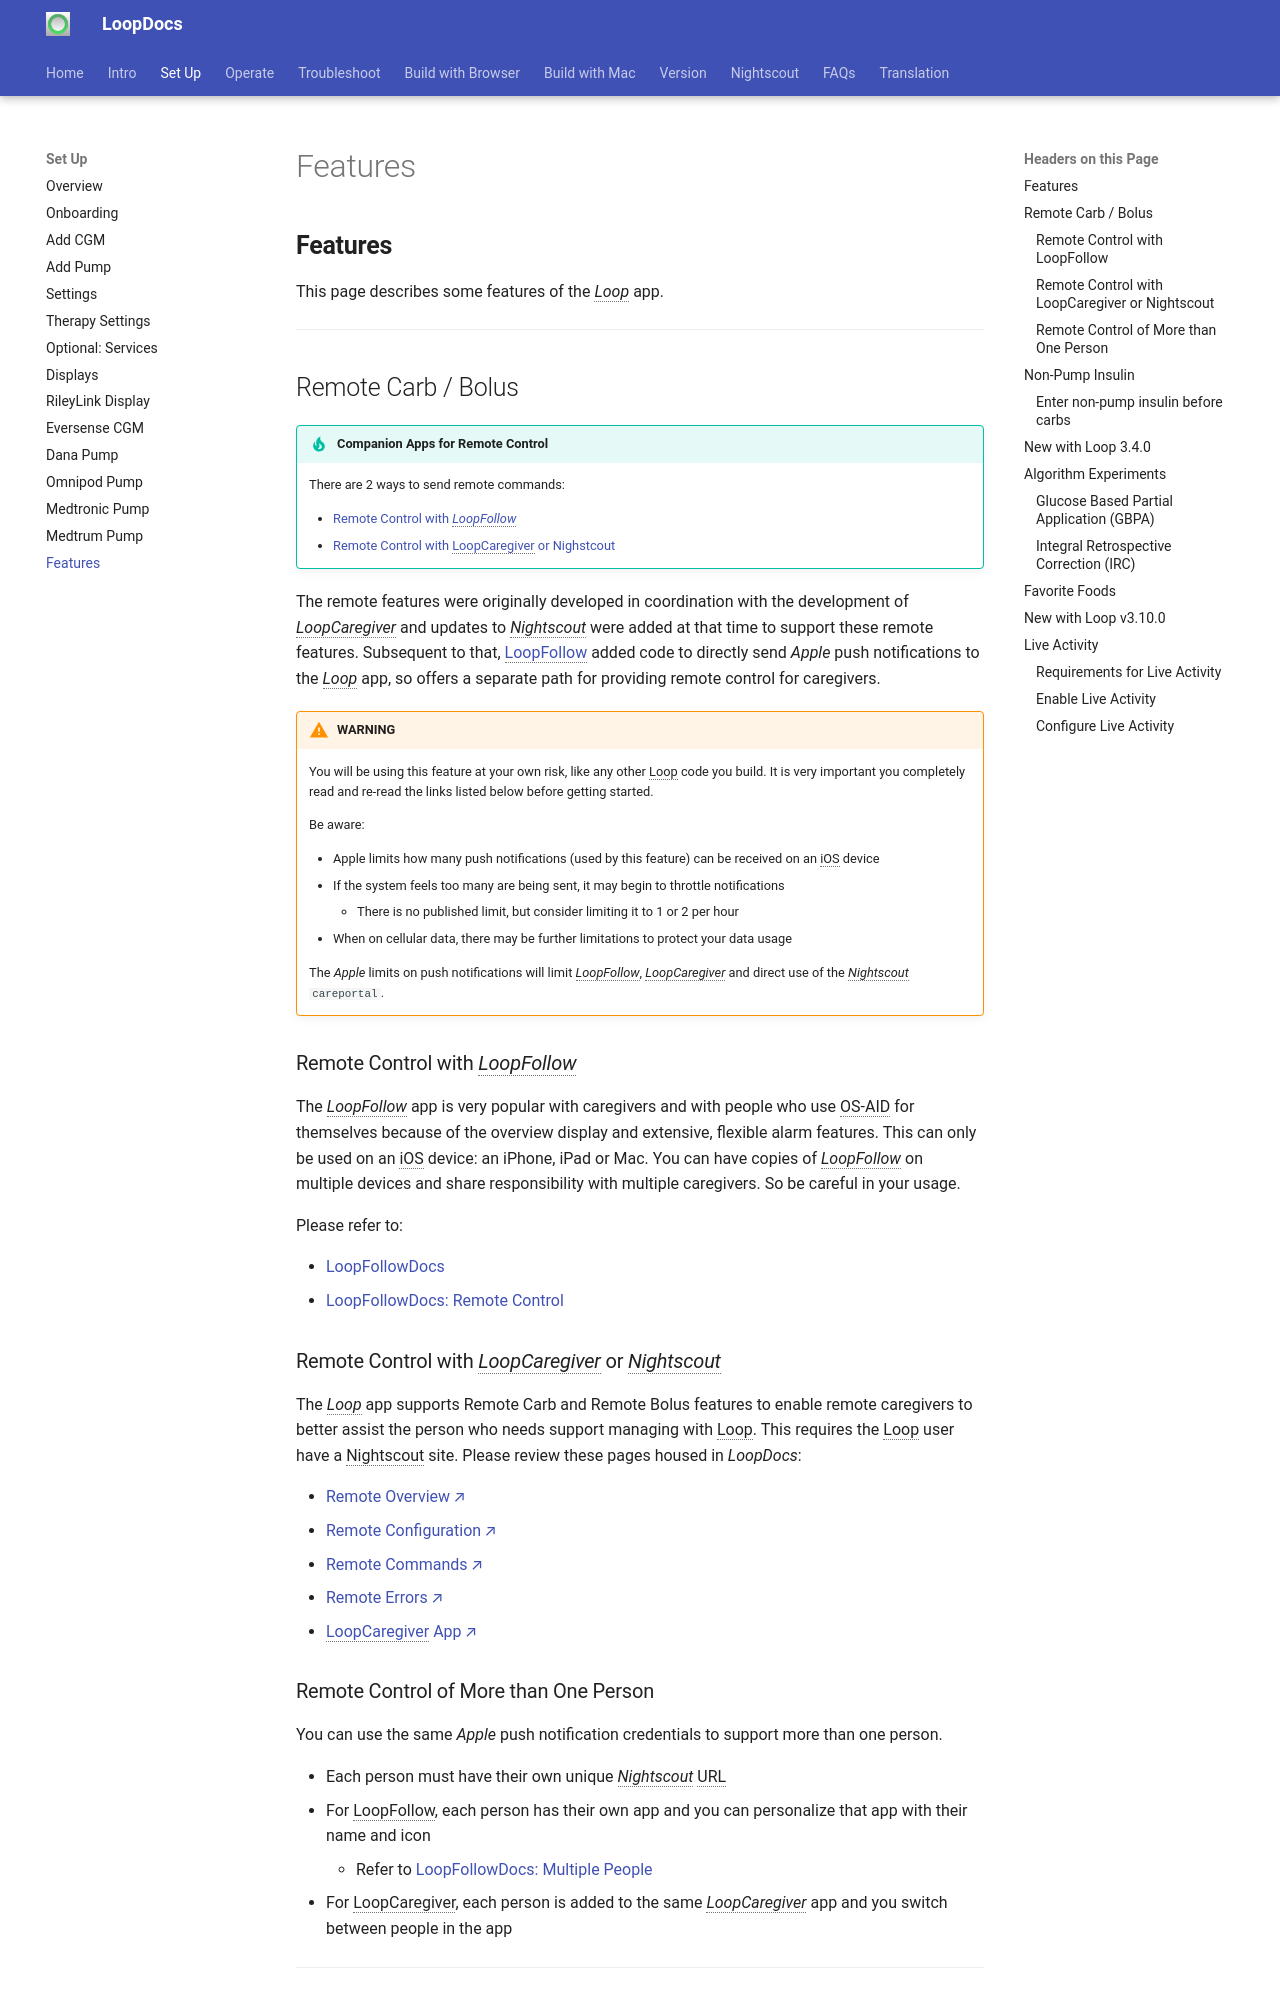

repository: LoopKit/loopdocs · page: setup/features/index.html · generator: mkdocs

## **Features**

This page describes some features of the *Loop* app.

- - -

## Remote Carb / Bolus

!!! tip "Companion Apps for Remote Control"
    There are 2 ways to send remote commands:

    * [Remote Control with *LoopFollow*](#remote-control-with-loopfollow)
    * [Remote Control with LoopCaregiver or Nighstcout](#remote-control-with-loopcaregiver-or-nightscout)

The remote features were originally developed in coordination with the development of *LoopCaregiver* and updates to *Nightscout* were added at that time to support these remote features. Subsequent to that, [LoopFollow]() added code to directly send *Apple* push notifications to the *Loop* app, so offers a separate path for providing remote control for caregivers.

!!! warning "WARNING"

    You will be using this feature at your own risk, like any other Loop code you build. It is very important you completely read and re-read the links listed below before getting started.
   
    Be aware:
    
    * Apple limits how many push notifications (used by this feature) can be received on an iOS device
    * If the system feels too many are being sent, it may begin to throttle notifications
        * There is no published limit, but consider limiting it to 1 or 2 per hour
    * When on cellular data, there may be further limitations to protect your data usage

    The *Apple* limits on push notifications will limit *LoopFollow*, *LoopCaregiver* and direct use of the *Nightscout* `careportal`.

### Remote Control with *LoopFollow*

The *LoopFollow* app is very popular with caregivers and with people who use OS-AID for themselves because of the overview display and extensive, flexible alarm features. This can only be used on an iOS device: an iPhone, iPad or Mac. You can have copies of *LoopFollow* on multiple devices and share responsibility with multiple caregivers. So be careful in your usage.

Please refer to:

* [LoopFollowDocs](https://loopfollowdocs.org/)
* [LoopFollowDocs: Remote Control](https://loopfollowdocs.org/remote/remote-control-overview/)


### Remote Control with *LoopCaregiver* or *Nightscout*

The *Loop* app supports Remote Carb and Remote Bolus features to enable remote caregivers to better assist the person who needs support managing with Loop. This requires the Loop user have a Nightscout site. Please review these pages housed in *LoopDocs*:

* [Remote Overview](../nightscout/remote-overview.md){: target="_blank" }
* [Remote Configuration](../nightscout/remote-config.md){: target="_blank" }
* [Remote Commands](../nightscout/remote-commands.md){: target="_blank" }
* [Remote Errors](../nightscout/remote-errors.md){: target="_blank" }
* [<span translate="no">LoopCaregiver</span> App](../nightscout/loop-caregiver.md){: target="_blank" }

### Remote Control of More than One Person

You can use the same *Apple* push notification credentials to support more than one person.

* Each person must have their own unique *Nightscout* URL
* For LoopFollow, each person has their own app and you can personalize that app with their name and icon
    * Refer to [LoopFollowDocs: Multiple People]()
* For LoopCaregiver, each person is added to the same *LoopCaregiver* app and you switch between people in the app

- - -

## Non-Pump Insulin

If insulin is taken from a different source and the user wants to let Loop know, there is a method in the *Loop* app.

You can enter the dose in the Apple Health app and Loop imports it, or you can enter it in the *Loop* app. Entering it in the *Loop* app lets you choose the type of insulin, so the right insulin model is used, and shows an updated `Glucose` prediction chart before you save the dose.
